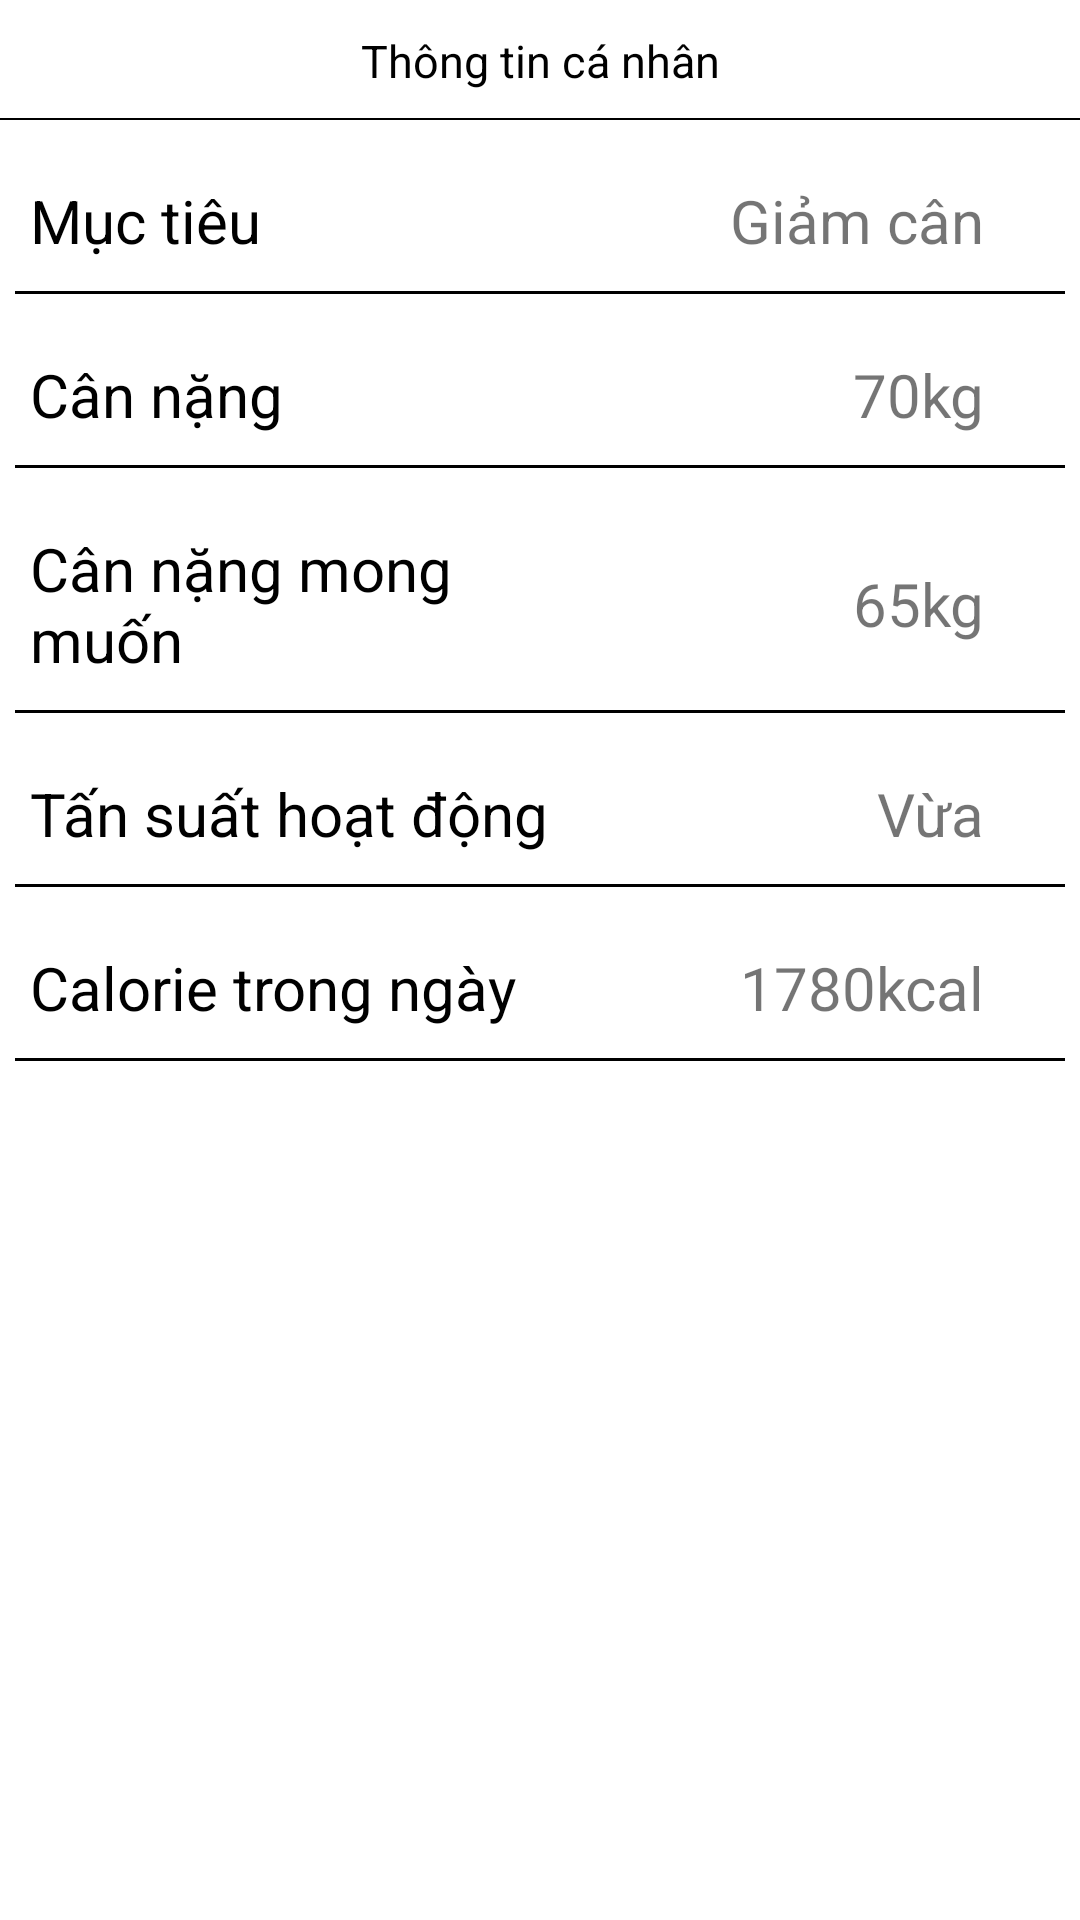

The Android layout XML behind this screen, and the referenced resources:
<!-- AndroidManifest.xml: application theme Theme.CalorieCheck -->
<!-- res/layout/activity_editprofile.xml -->
<?xml version="1.0" encoding="utf-8"?>
<androidx.constraintlayout.widget.ConstraintLayout xmlns:android="http://schemas.android.com/apk/res/android"
    xmlns:app="http://schemas.android.com/apk/res-auto"
    xmlns:tools="http://schemas.android.com/tools"
    android:layout_width="match_parent"
    android:layout_height="match_parent"
    tools:context=".Activitiy.Editprofile">

    <androidx.constraintlayout.widget.ConstraintLayout
        android:layout_width="match_parent"
        android:layout_height="40dp"
        app:layout_constraintEnd_toEndOf="parent"
        app:layout_constraintHorizontal_bias="0.0"
        app:layout_constraintStart_toStartOf="parent"
        app:layout_constraintTop_toTopOf="parent"
        android:id="@+id/topinfoedit">

        <TextView
            android:id="@+id/tvtitleinfo"
            android:layout_width="wrap_content"
            android:layout_height="wrap_content"
            android:text="Thông tin cá nhân"
            android:textColor="@color/black"
            android:textSize="15dp"
            app:layout_constraintBottom_toBottomOf="parent"
            app:layout_constraintEnd_toEndOf="parent"
            app:layout_constraintStart_toStartOf="parent"
            app:layout_constraintTop_toTopOf="parent" />

        <ImageView
            android:id="@+id/imgbackineditprofile"
            android:layout_width="wrap_content"
            android:layout_height="wrap_content"
            android:src="@drawable/ic_back"
            app:layout_constraintBottom_toBottomOf="parent"
            app:layout_constraintStart_toStartOf="parent"
            app:layout_constraintTop_toTopOf="parent"
            android:layout_marginStart="10dp"/>

        <View
            android:layout_width="match_parent"
            android:layout_height="0.5dp"
            android:background="@color/black"
            app:layout_constraintBottom_toBottomOf="parent"
            app:layout_constraintStart_toStartOf="parent" />



    </androidx.constraintlayout.widget.ConstraintLayout>

    <LinearLayout
        android:id="@+id/layoutgoal"
        android:layout_marginTop="20dp"
        android:layout_width="match_parent"
        android:layout_height="wrap_content"
        android:orientation="vertical"
        app:layout_constraintStart_toStartOf="parent"
        app:layout_constraintTop_toBottomOf="@id/topinfoedit">

        <LinearLayout
            android:layout_width="match_parent"
            android:layout_height="wrap_content"
            android:orientation="horizontal">




                <TextView

                    android:layout_width="0dp"
                    android:layout_weight="6"
                    android:layout_height="wrap_content"
                    android:layout_marginStart="10dp"
                    android:text="Mục tiêu"
                    android:textSize="20dp"
                    android:textColor="@color/black"
                    android:layout_gravity="center_vertical"/>



            <TextView
                android:id="@+id/tvgoal"
                android:layout_width="0dp"
                android:layout_height="wrap_content"
                android:layout_gravity="center_vertical"
                android:layout_weight="4"
                android:gravity="end"
                android:text="Giảm cân"
                android:textSize="20dp"/>

            <ImageView
                android:layout_width="0dp"
                android:layout_height="wrap_content"
                android:layout_gravity="center_vertical"
                android:layout_weight="1"
                android:src="@drawable/ic_right" />

        </LinearLayout>


        <View
            android:layout_width="match_parent"
            android:layout_height="1dp"
            android:layout_marginTop="10dp"
            android:layout_marginRight="5dp"
            android:layout_marginLeft="5dp"
            android:background="@android:color/black" />

    </LinearLayout>

    <LinearLayout
        android:id="@+id/layoutweight"
        android:layout_marginTop="20dp"
        android:layout_width="match_parent"
        android:layout_height="wrap_content"
        android:orientation="vertical"
        app:layout_constraintStart_toStartOf="parent"
        app:layout_constraintTop_toBottomOf="@id/layoutgoal">

        <LinearLayout
            android:layout_width="match_parent"
            android:layout_height="wrap_content"
            android:orientation="horizontal">




            <TextView

                android:layout_width="0dp"
                android:layout_weight="6"
                android:layout_height="wrap_content"
                android:layout_marginStart="10dp"
                android:text="Cân nặng"
                android:textSize="20dp"
                android:textColor="@color/black"
                android:layout_gravity="center_vertical"/>



            <TextView
                android:id="@+id/tvweight"
                android:layout_width="0dp"
                android:layout_height="wrap_content"
                android:layout_gravity="center_vertical"
                android:layout_weight="4"
                android:gravity="end"
                android:text="70kg"
                android:textSize="20dp"/>

            <ImageView
                android:layout_width="0dp"
                android:layout_height="wrap_content"
                android:layout_gravity="center_vertical"
                android:layout_weight="1"
                android:src="@drawable/ic_right" />

        </LinearLayout>


        <View
            android:layout_width="match_parent"
            android:layout_height="1dp"
            android:layout_marginTop="10dp"
            android:layout_marginRight="5dp"
            android:layout_marginLeft="5dp"
            android:background="@android:color/black" />

    </LinearLayout>

    <LinearLayout
        android:id="@+id/layoutgoalweight"
        android:layout_marginTop="20dp"
        android:layout_width="match_parent"
        android:layout_height="wrap_content"
        android:orientation="vertical"
        app:layout_constraintStart_toStartOf="parent"
        app:layout_constraintTop_toBottomOf="@id/layoutweight">

        <LinearLayout
            android:layout_width="match_parent"
            android:layout_height="wrap_content"
            android:orientation="horizontal">




            <TextView

                android:layout_width="0dp"
                android:layout_weight="6"
                android:layout_height="wrap_content"
                android:layout_marginStart="10dp"
                android:text="Cân nặng mong muốn"
                android:textSize="20dp"
                android:textColor="@color/black"
                android:layout_gravity="center_vertical"/>



            <TextView
                android:id="@+id/tvgoalweight"
                android:layout_width="0dp"
                android:layout_height="wrap_content"
                android:layout_gravity="center_vertical"
                android:layout_weight="4"
                android:gravity="end"
                android:text="65kg"
                android:textSize="20dp"/>

            <ImageView
                android:layout_width="0dp"
                android:layout_height="wrap_content"
                android:layout_gravity="center_vertical"
                android:layout_weight="1"
                android:src="@drawable/ic_right" />

        </LinearLayout>


        <View
            android:layout_width="match_parent"
            android:layout_height="1dp"
            android:layout_marginTop="10dp"
            android:layout_marginRight="5dp"
            android:layout_marginLeft="5dp"
            android:background="@android:color/black" />

    </LinearLayout>

    <LinearLayout
        android:id="@+id/layoutactivity"
        android:layout_marginTop="20dp"
        android:layout_width="match_parent"
        android:layout_height="wrap_content"
        android:orientation="vertical"
        app:layout_constraintStart_toStartOf="parent"
        app:layout_constraintTop_toBottomOf="@id/layoutgoalweight">

        <LinearLayout
            android:layout_width="match_parent"
            android:layout_height="wrap_content"
            android:orientation="horizontal">




            <TextView

                android:layout_width="0dp"
                android:layout_weight="6"
                android:layout_height="wrap_content"
                android:layout_marginStart="10dp"
                android:text="Tấn suất hoạt động"
                android:textSize="20dp"
                android:textColor="@color/black"
                android:layout_gravity="center_vertical"/>



            <TextView
                android:id="@+id/tvactivity"
                android:layout_width="0dp"
                android:layout_height="wrap_content"
                android:layout_gravity="center_vertical"
                android:layout_weight="4"
                android:gravity="end"
                android:text="Vừa"
                android:textSize="20dp"/>

            <ImageView
                android:layout_width="0dp"
                android:layout_height="wrap_content"
                android:layout_gravity="center_vertical"
                android:layout_weight="1"
                android:src="@drawable/ic_right" />

        </LinearLayout>


        <View
            android:layout_width="match_parent"
            android:layout_height="1dp"
            android:layout_marginTop="10dp"
            android:layout_marginRight="5dp"
            android:layout_marginLeft="5dp"
            android:background="@android:color/black" />

    </LinearLayout>

    <LinearLayout
        android:id="@+id/layoutcalorie"
        android:layout_marginTop="20dp"
        android:layout_width="match_parent"
        android:layout_height="wrap_content"
        android:orientation="vertical"
        app:layout_constraintStart_toStartOf="parent"
        app:layout_constraintTop_toBottomOf="@id/layoutactivity">

        <LinearLayout
            android:layout_width="match_parent"
            android:layout_height="wrap_content"
            android:orientation="horizontal">




            <TextView

                android:layout_width="0dp"
                android:layout_weight="6"
                android:layout_height="wrap_content"
                android:layout_marginStart="10dp"
                android:text="Calorie trong ngày"
                android:textSize="20dp"
                android:textColor="@color/black"
                android:layout_gravity="center_vertical"/>



            <TextView
                android:id="@+id/tvcalorieinttcn"
                android:layout_width="0dp"
                android:layout_height="wrap_content"
                android:layout_gravity="center_vertical"
                android:layout_weight="4"
                android:gravity="end"
                android:text="1780kcal"
                android:textSize="20dp"/>

            <ImageView
                android:layout_width="0dp"
                android:layout_height="wrap_content"
                android:layout_gravity="center_vertical"
                android:layout_weight="1"
                android:src="@drawable/ic_right" />

        </LinearLayout>


        <View
            android:layout_width="match_parent"
            android:layout_height="1dp"
            android:layout_marginTop="10dp"
            android:layout_marginRight="5dp"
            android:layout_marginLeft="5dp"
            android:background="@android:color/black" />

    </LinearLayout>


</androidx.constraintlayout.widget.ConstraintLayout>
<!-- resources referenced by this layout -->
<resources>
  <color name="black">#FF000000</color>
  <style name="Theme.CalorieCheck" parent="Theme.MaterialComponents.DayNight.NoActionBar">
          
          <item name="colorPrimary">@color/purple_500</item>
          <item name="colorPrimaryVariant">@color/purple_700</item>
          <item name="colorOnPrimary">@color/white</item>
          
          <item name="colorSecondary">@color/teal_200</item>
          <item name="colorSecondaryVariant">@color/teal_700</item>
          <item name="colorOnSecondary">@color/black</item>
          
          <item name="android:statusBarColor" tools:targetApi="l">?attr/colorPrimaryVariant</item>
          
      </style>
  <color name="purple_500">#FF6200EE</color>
  <color name="purple_700">#FF3700B3</color>
  <color name="white">#FFFFFFFF</color>
  <color name="teal_200">#FF03DAC5</color>
  <color name="teal_700">#FF018786</color>
</resources>
